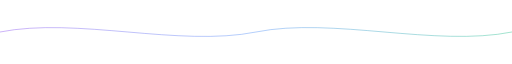
t = 0.00 s
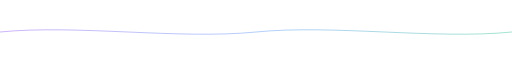
t = 1.00 s
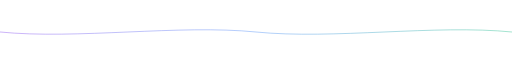
t = 3.00 s
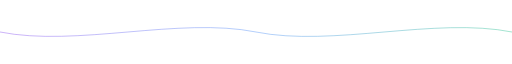
t = 4.00 s
t = 5.00 s: frame unchanged from t = 3.00 s, image omitted
t = 7.00 s: frame unchanged from t = 1.00 s, image omitted

The animated SVG that drew these frames (rendered in a browser with its animation timeline set to each time). Animation: 1 SMIL element (animate=1); one cycle of 8.00 s, repeats indefinitely.

<svg width="1000" height="80" viewBox="0 0 1000 80" xmlns="http://www.w3.org/2000/svg">
  <defs>
    <linearGradient id="wave-grad" x1="0%" y1="0%" x2="100%" y2="0%">
      <stop offset="0%" stop-color="#7c3aed" stop-opacity="0.5"/>
      <stop offset="50%" stop-color="#3b82f6" stop-opacity="0.5"/>
      <stop offset="100%" stop-color="#10b981" stop-opacity="0.5"/>
    </linearGradient>
  </defs>
  <path fill="none" stroke="url(#wave-grad)" stroke-width="1.5" stroke-linecap="round">
    <animate attributeName="d" dur="8s" repeatCount="indefinite"
      values="
        M0,40 C150,10 350,70 500,40 C650,10 850,70 1000,40;
        M0,40 C150,70 350,10 500,40 C650,70 850,10 1000,40;
        M0,40 C150,10 350,70 500,40 C650,10 850,70 1000,40" />
  </path>
</svg>
